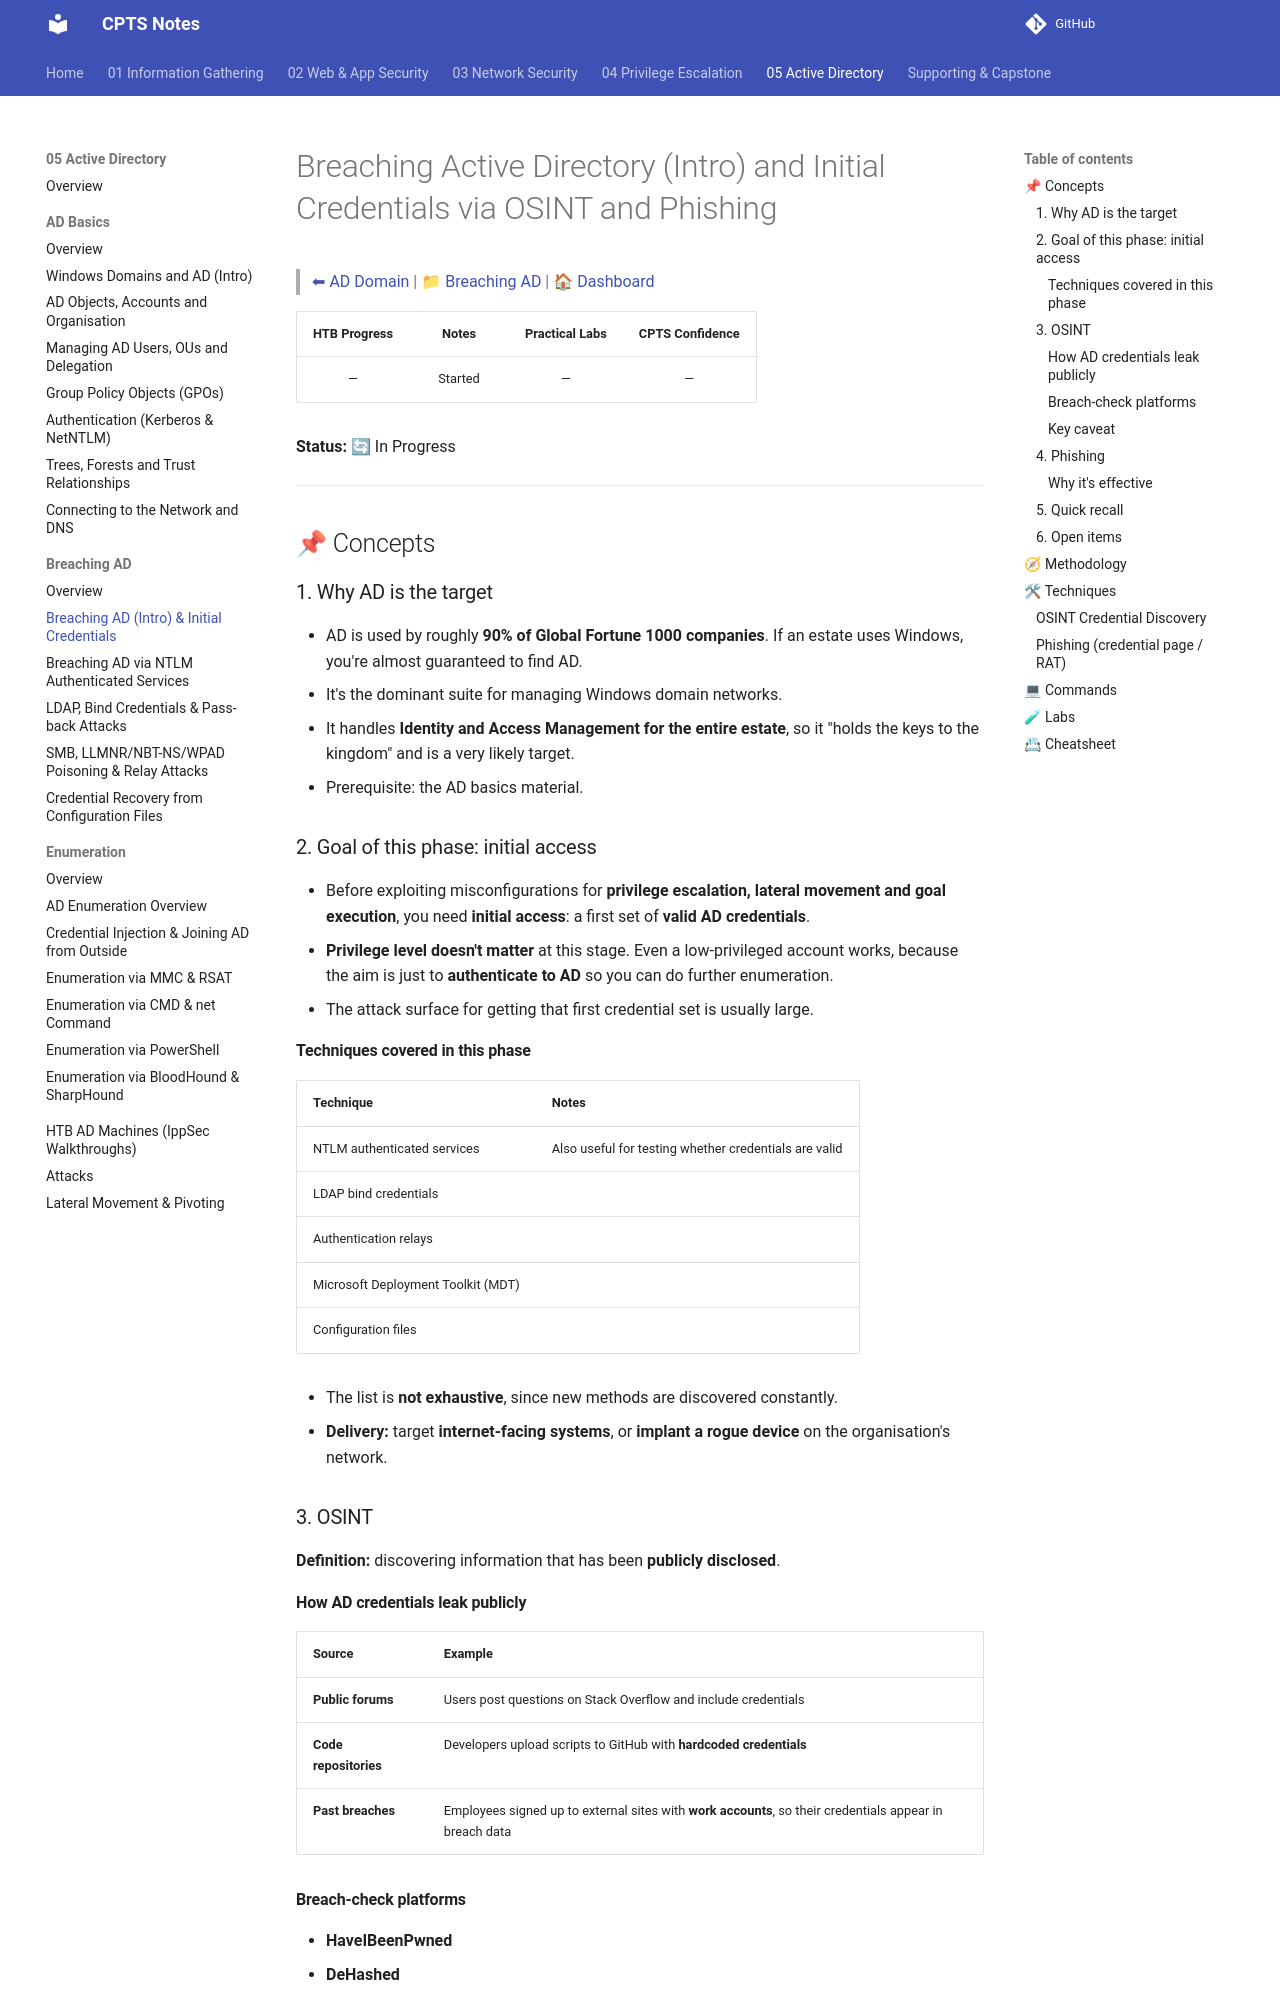

repository: romeo-mhakayakora/CPTS · page: 05-active-directory/breaching-ad/breaching-ad-intro/index.html · generator: mkdocs

# Breaching Active Directory (Intro) and Initial Credentials via OSINT and Phishing

> [⬅ AD Domain](../README.md) | [📁 Breaching AD](./README.md) | [🏠 Dashboard](../../README.md)

| HTB Progress | Notes | Practical Labs | CPTS Confidence |
|:------------:|:-----:|:--------------:|:---------------:|
| — | Started | — | — |

**Status:** 🔄 In Progress

---

## 📌 Concepts

### 1. Why AD is the target

- AD is used by roughly **90% of Global Fortune 1000 companies**. If an estate uses Windows, you're almost guaranteed to find AD.
- It's the dominant suite for managing Windows domain networks.
- It handles **Identity and Access Management for the entire estate**, so it "holds the keys to the kingdom" and is a very likely target.
- Prerequisite: the AD basics material.

### 2. Goal of this phase: initial access

- Before exploiting misconfigurations for **privilege escalation, lateral movement and goal execution**, you need **initial access**: a first set of **valid AD credentials**.
- **Privilege level doesn't matter** at this stage. Even a low-privileged account works, because the aim is just to **authenticate to AD** so you can do further enumeration.
- The attack surface for getting that first credential set is usually large.

#### Techniques covered in this phase

| Technique | Notes |
|---|---|
| NTLM authenticated services | Also useful for testing whether credentials are valid |
| LDAP bind credentials | |
| Authentication relays | |
| Microsoft Deployment Toolkit (MDT) | |
| Configuration files | |

- The list is **not exhaustive**, since new methods are discovered constantly.
- **Delivery:** target **internet-facing systems**, or **implant a rogue device** on the organisation's network.

### 3. OSINT

**Definition:** discovering information that has been **publicly disclosed**.

#### How AD credentials leak publicly

| Source | Example |
|---|---|
| **Public forums** | Users post questions on Stack Overflow and include credentials |
| **Code repositories** | Developers upload scripts to GitHub with **hardcoded credentials** |
| **Past breaches** | Employees signed up to external sites with **work accounts**, so their credentials appear in breach data |
